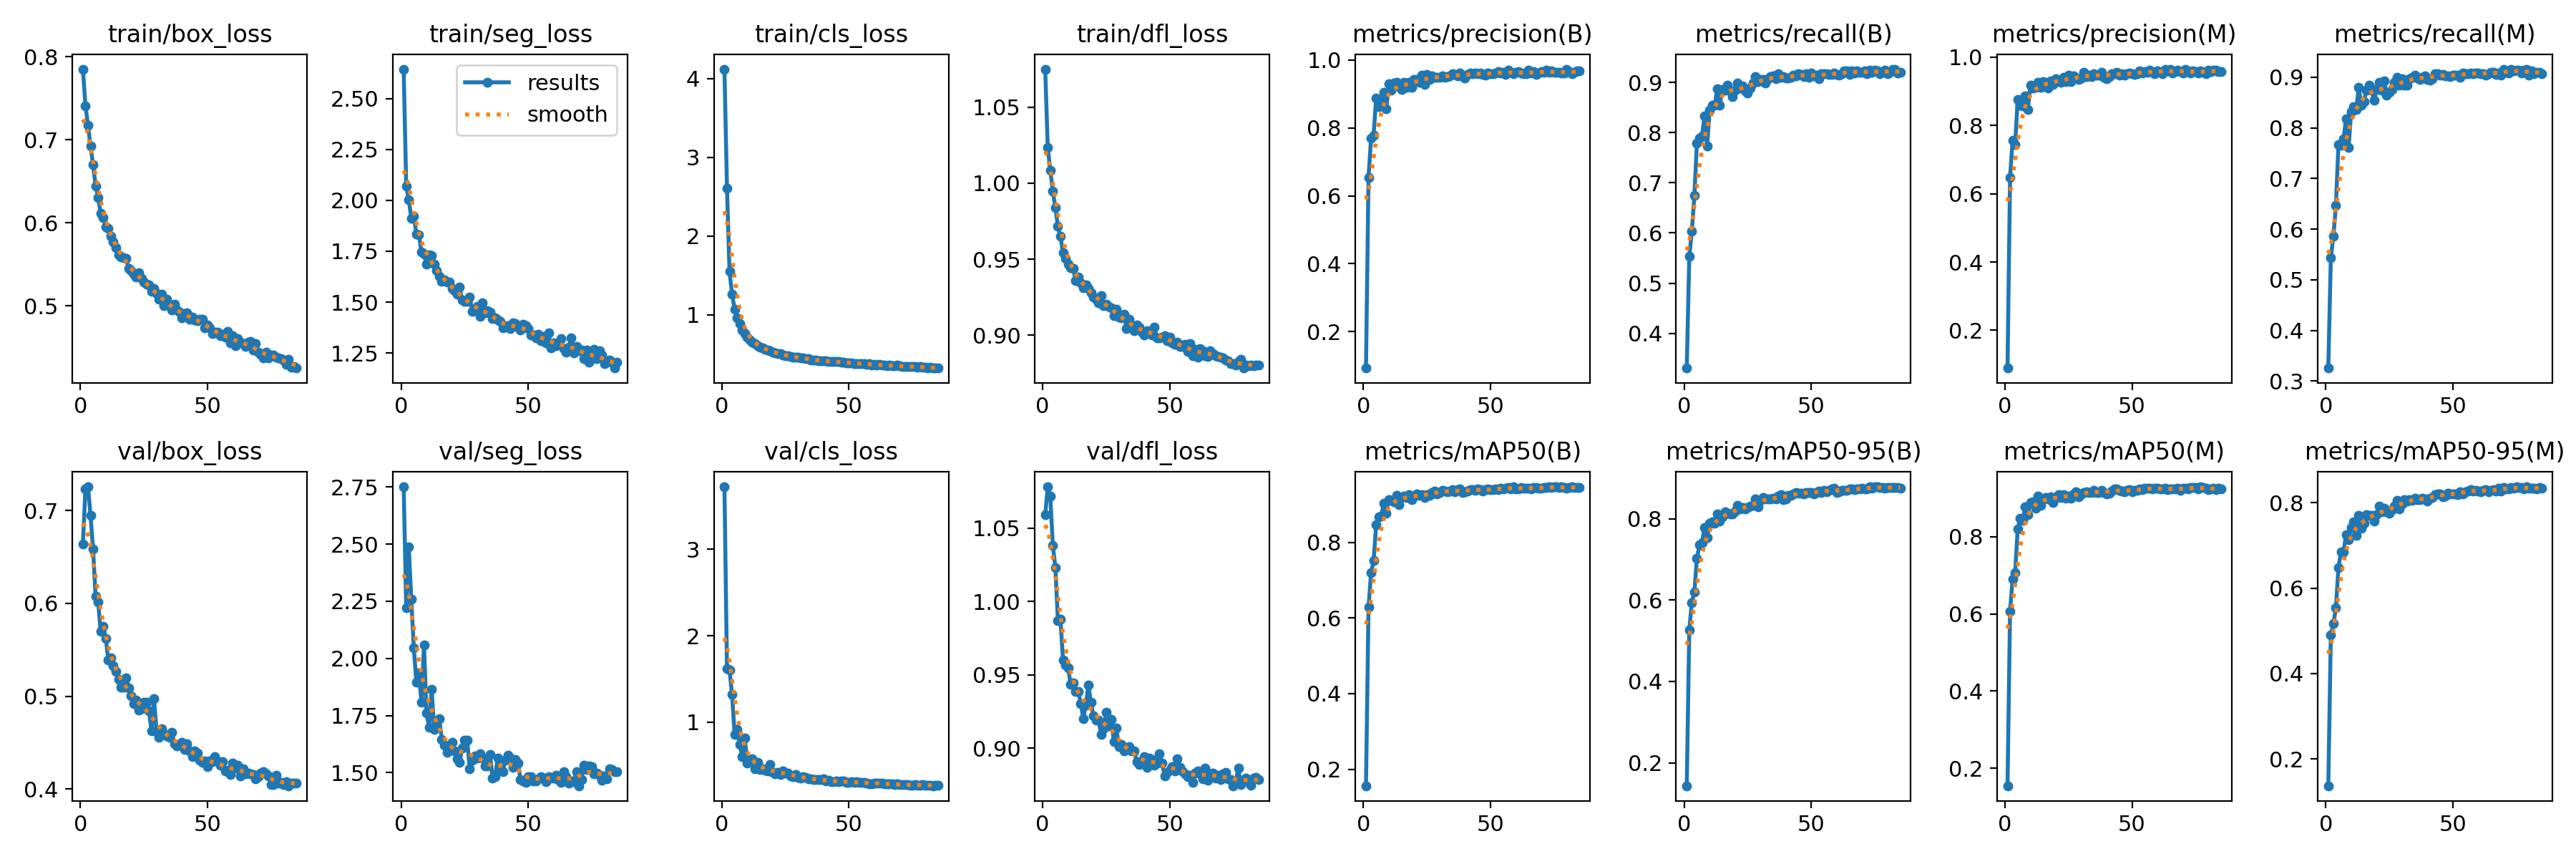

Data behind this chart, as committed beside it:
epoch, time, train/box_loss, train/seg_loss, train/cls_loss, train/dfl_loss, metrics/precision(B), metrics/recall(B), metrics/mAP50(B), metrics/mAP50-95(B), metrics/precision(M), metrics/recall(M), metrics/mAP50(M), metrics/mAP50-95(M), val/box_loss, val/seg_loss, val/cls_loss, val/dfl_loss, lr/pg0, lr/pg1, lr/pg2
1, 45.27, 0.7851, 2.646, 4.118, 1.075, 0.09222, 0.3308, 0.1563, 0.1434, 0.08946, 0.3259, 0.1544, 0.1373, 0.6643, 2.751, 3.721, 1.059, 0.0001264, 0.0001264, 0.0001264
2, 87.82, 0.741, 2.07, 2.608, 1.023, 0.6546, 0.553, 0.628, 0.5265, 0.648, 0.543, 0.6075, 0.4907, 0.7233, 2.223, 1.618, 1.078, 0.0002522, 0.0002522, 0.0002522
3, 130.6, 0.7178, 2.004, 1.549, 1.008, 0.7691, 0.6029, 0.7193, 0.5941, 0.7575, 0.5858, 0.6903, 0.5165, 0.7257, 2.488, 1.6, 1.072, 0.0003754, 0.0003754, 0.0003754
4, 171.9, 0.6923, 1.913, 1.262, 0.9949, 0.7789, 0.6752, 0.751, 0.6204, 0.7428, 0.6469, 0.7067, 0.5542, 0.6947, 2.258, 1.319, 1.038, 0.0003736, 0.0003736, 0.0003736
5, 213.7, 0.6698, 1.921, 1.074, 0.9839, 0.8878, 0.7792, 0.846, 0.702, 0.8764, 0.7663, 0.82, 0.6477, 0.6584, 2.045, 0.8622, 1.023, 0.0003698, 0.0003698, 0.0003698
6, 253.5, 0.6446, 1.835, 0.9628, 0.9717, 0.8629, 0.7893, 0.8664, 0.7352, 0.8601, 0.7653, 0.848, 0.6852, 0.6077, 1.895, 0.9168, 0.987, 0.0003659, 0.0003659, 0.0003659
7, 293.2, 0.6308, 1.831, 0.8867, 0.965, 0.8727, 0.7931, 0.8695, 0.7404, 0.8561, 0.7782, 0.8415, 0.6849, 0.6019, 1.935, 0.7425, 0.9877, 0.0003621, 0.0003621, 0.0003621
8, 333.1, 0.6112, 1.747, 0.8105, 0.9543, 0.9048, 0.8328, 0.9039, 0.7786, 0.8863, 0.8182, 0.8784, 0.7258, 0.5702, 1.809, 0.6016, 0.9603, 0.0003583, 0.0003583, 0.0003583
9, 373.2, 0.606, 1.735, 0.7639, 0.9507, 0.8559, 0.7732, 0.8764, 0.7543, 0.8469, 0.7617, 0.8573, 0.7137, 0.5751, 2.059, 0.8189, 0.9564, 0.0003545, 0.0003545, 0.0003545
10, 413.1, 0.5955, 1.685, 0.7164, 0.9466, 0.9313, 0.8441, 0.9137, 0.788, 0.9169, 0.8325, 0.8882, 0.7415, 0.5624, 1.76, 0.5293, 0.9548, 0.0003507, 0.0003507, 0.0003507
11, 453.2, 0.593, 1.732, 0.6828, 0.9447, 0.9106, 0.8552, 0.9116, 0.7926, 0.9098, 0.8411, 0.8908, 0.7555, 0.5389, 1.699, 0.5513, 0.9437, 0.0003469, 0.0003469, 0.0003469
12, 493, 0.5839, 1.727, 0.6519, 0.944, 0.9316, 0.8542, 0.9075, 0.7884, 0.9125, 0.8359, 0.8735, 0.7231, 0.5414, 1.866, 0.574, 0.9446, 0.0003431, 0.0003431, 0.0003431
13, 534, 0.5767, 1.685, 0.6305, 0.936, 0.9339, 0.8872, 0.9233, 0.8109, 0.926, 0.88, 0.9053, 0.7705, 0.5331, 1.69, 0.4602, 0.9388, 0.0003393, 0.0003393, 0.0003393
14, 573.9, 0.5705, 1.656, 0.6075, 0.9381, 0.9226, 0.8544, 0.8989, 0.7934, 0.9109, 0.8445, 0.8805, 0.7407, 0.5268, 1.709, 0.5357, 0.9384, 0.0003354, 0.0003354, 0.0003354
15, 613.8, 0.5617, 1.627, 0.5901, 0.9346, 0.9127, 0.8858, 0.9186, 0.8053, 0.9282, 0.852, 0.8977, 0.7515, 0.5181, 1.737, 0.4515, 0.9303, 0.0003316, 0.0003316, 0.0003316
16, 653.7, 0.5587, 1.601, 0.582, 0.9315, 0.9353, 0.8852, 0.922, 0.8162, 0.9262, 0.8741, 0.9017, 0.7721, 0.5095, 1.645, 0.4602, 0.9202, 0.0003278, 0.0003278, 0.0003278
17, 693.3, 0.5579, 1.608, 0.5603, 0.9329, 0.9204, 0.8951, 0.9193, 0.8124, 0.9096, 0.8833, 0.8985, 0.7704, 0.5094, 1.619, 0.4469, 0.9295, 0.000324, 0.000324, 0.000324
18, 732.8, 0.5572, 1.597, 0.5522, 0.9307, 0.9352, 0.8832, 0.9256, 0.812, 0.9308, 0.8737, 0.9036, 0.7702, 0.5201, 1.59, 0.436, 0.9428, 0.0003202, 0.0003202, 0.0003202
19, 772.6, 0.5451, 1.599, 0.5409, 0.9281, 0.9199, 0.8716, 0.9136, 0.8113, 0.9191, 0.8545, 0.8896, 0.7568, 0.5093, 1.619, 0.5088, 0.9311, 0.0003164, 0.0003164, 0.0003164
20, 812.3, 0.5423, 1.567, 0.5237, 0.925, 0.9432, 0.885, 0.9214, 0.8193, 0.9359, 0.8753, 0.9013, 0.7724, 0.5003, 1.633, 0.422, 0.922, 0.0003126, 0.0003126, 0.0003126
21, 852.7, 0.538, 1.558, 0.517, 0.924, 0.9422, 0.8986, 0.9277, 0.8329, 0.9333, 0.8903, 0.9099, 0.7912, 0.4922, 1.595, 0.3994, 0.9192, 0.0003088, 0.0003088, 0.0003088
22, 893.1, 0.5345, 1.538, 0.5093, 0.9212, 0.9342, 0.8885, 0.9243, 0.8234, 0.9255, 0.8746, 0.9015, 0.7787, 0.4961, 1.559, 0.4201, 0.9193, 0.000305, 0.000305, 0.000305
23, 932.8, 0.5402, 1.575, 0.5044, 0.9259, 0.9565, 0.8927, 0.9261, 0.8272, 0.941, 0.8931, 0.9088, 0.7862, 0.4852, 1.543, 0.3931, 0.9094, 0.0003011, 0.0003011, 0.0003011
24, 972.6, 0.5333, 1.511, 0.4922, 0.9197, 0.9276, 0.883, 0.9185, 0.8239, 0.9291, 0.8642, 0.8992, 0.7788, 0.4866, 1.606, 0.4382, 0.9133, 0.0002973, 0.0002973, 0.0002973
25, 1013, 0.5289, 1.504, 0.4821, 0.9202, 0.9572, 0.8788, 0.9268, 0.8275, 0.9467, 0.87, 0.9052, 0.775, 0.4933, 1.643, 0.4133, 0.9245, 0.0002935, 0.0002935, 0.0002935
26, 1052, 0.5264, 1.502, 0.4807, 0.9189, 0.9433, 0.8883, 0.9247, 0.831, 0.9278, 0.8757, 0.9007, 0.7831, 0.4937, 1.642, 0.4121, 0.915, 0.0002897, 0.0002897, 0.0002897
27, 1092, 0.5256, 1.524, 0.4758, 0.9183, 0.9533, 0.8994, 0.9316, 0.8332, 0.9451, 0.89, 0.911, 0.7923, 0.4841, 1.517, 0.3756, 0.9194, 0.0002859, 0.0002859, 0.0002859
28, 1131, 0.5175, 1.455, 0.4646, 0.9131, 0.9484, 0.9112, 0.9355, 0.8476, 0.9395, 0.8993, 0.9175, 0.8049, 0.4623, 1.554, 0.3725, 0.9045, 0.0002821, 0.0002821, 0.0002821
29, 1171, 0.5206, 1.462, 0.4653, 0.917, 0.9489, 0.9019, 0.9284, 0.8299, 0.9352, 0.8848, 0.9039, 0.7862, 0.497, 1.574, 0.3985, 0.9138, 0.0002783, 0.0002783, 0.0002783
30, 1211, 0.5153, 1.48, 0.4616, 0.9121, 0.9483, 0.9066, 0.9316, 0.8445, 0.9378, 0.8962, 0.9105, 0.7971, 0.4622, 1.565, 0.3623, 0.9011, 0.0002745, 0.0002745, 0.0002745
31, 1251, 0.5082, 1.43, 0.449, 0.9117, 0.9538, 0.906, 0.9367, 0.8515, 0.955, 0.8838, 0.914, 0.8076, 0.4561, 1.583, 0.3513, 0.9025, 0.0002707, 0.0002707, 0.0002707
32, 1291, 0.5138, 1.496, 0.4498, 0.9141, 0.9489, 0.8985, 0.9347, 0.8478, 0.9425, 0.8841, 0.916, 0.803, 0.4651, 1.564, 0.3669, 0.8981, 0.0002668, 0.0002668, 0.0002668
33, 1331, 0.5006, 1.446, 0.4408, 0.9043, 0.9511, 0.9067, 0.9328, 0.8488, 0.947, 0.8964, 0.9151, 0.8069, 0.4597, 1.53, 0.3647, 0.8993, 0.000263, 0.000263, 0.000263
34, 1375, 0.5079, 1.457, 0.4438, 0.9106, 0.9536, 0.9117, 0.9354, 0.8484, 0.9428, 0.8995, 0.9145, 0.8059, 0.457, 1.531, 0.3438, 0.9012, 0.0002592, 0.0002592, 0.0002592
35, 1417, 0.5, 1.452, 0.4296, 0.9067, 0.9606, 0.9126, 0.9391, 0.8507, 0.9516, 0.9031, 0.9208, 0.8101, 0.4556, 1.579, 0.3421, 0.898, 0.0002554, 0.0002554, 0.0002554
36, 1460, 0.4953, 1.42, 0.4263, 0.9028, 0.9567, 0.9072, 0.9343, 0.8491, 0.9472, 0.8986, 0.9149, 0.807, 0.4611, 1.475, 0.3392, 0.8979, 0.0002516, 0.0002516, 0.0002516
37, 1501, 0.5018, 1.421, 0.4287, 0.9068, 0.9536, 0.917, 0.9383, 0.855, 0.9476, 0.896, 0.9155, 0.8074, 0.4485, 1.483, 0.3362, 0.8909, 0.0002478, 0.0002478, 0.0002478
38, 1542, 0.4948, 1.411, 0.4206, 0.9056, 0.9622, 0.9101, 0.9407, 0.8583, 0.9556, 0.8993, 0.9207, 0.8106, 0.4467, 1.563, 0.3351, 0.8889, 0.000244, 0.000244, 0.000244
39, 1582, 0.4922, 1.404, 0.4185, 0.9022, 0.9514, 0.9115, 0.9314, 0.8465, 0.9412, 0.9025, 0.915, 0.8084, 0.447, 1.509, 0.3385, 0.8912, 0.0002402, 0.0002402, 0.0002402
40, 1622, 0.4855, 1.374, 0.415, 0.9, 0.9477, 0.9087, 0.9336, 0.8484, 0.9366, 0.8952, 0.9117, 0.8044, 0.4505, 1.504, 0.3457, 0.8941, 0.0002364, 0.0002364, 0.0002364
41, 1662, 0.4912, 1.384, 0.4126, 0.9031, 0.957, 0.9087, 0.9364, 0.8578, 0.944, 0.8943, 0.9135, 0.8112, 0.4427, 1.554, 0.3205, 0.8868, 0.0002325, 0.0002325, 0.0002325
42, 1703, 0.4913, 1.382, 0.4119, 0.9024, 0.961, 0.9107, 0.9386, 0.8571, 0.9522, 0.8969, 0.919, 0.8117, 0.4489, 1.575, 0.3258, 0.893, 0.0002287, 0.0002287, 0.0002287
43, 1745, 0.4839, 1.368, 0.4048, 0.9001, 0.9605, 0.9143, 0.9389, 0.8611, 0.9518, 0.9072, 0.9236, 0.8197, 0.4409, 1.565, 0.3128, 0.892, 0.0002249, 0.0002249, 0.0002249
44, 1785, 0.4869, 1.396, 0.4061, 0.9054, 0.9618, 0.9135, 0.9383, 0.8635, 0.9559, 0.9062, 0.9245, 0.8209, 0.4346, 1.524, 0.3097, 0.8884, 0.0002211, 0.0002211, 0.0002211
45, 1824, 0.4828, 1.393, 0.4033, 0.8984, 0.9606, 0.9167, 0.9416, 0.8618, 0.9471, 0.9043, 0.92, 0.8209, 0.4414, 1.559, 0.3162, 0.8899, 0.0002173, 0.0002173, 0.0002173
46, 1866, 0.4819, 1.376, 0.4047, 0.8982, 0.9628, 0.9155, 0.9394, 0.8629, 0.9507, 0.9045, 0.9183, 0.8135, 0.4388, 1.541, 0.3151, 0.8961, 0.0002135, 0.0002135, 0.0002135
47, 1906, 0.484, 1.364, 0.4006, 0.8986, 0.958, 0.9117, 0.9354, 0.8616, 0.9477, 0.9026, 0.917, 0.816, 0.4311, 1.469, 0.3214, 0.8897, 0.0002097, 0.0002097, 0.0002097
48, 1947, 0.4837, 1.389, 0.3978, 0.8999, 0.9547, 0.918, 0.9395, 0.8647, 0.9512, 0.9021, 0.9207, 0.8223, 0.4285, 1.463, 0.3233, 0.881, 0.0002059, 0.0002059, 0.0002059
49, 1986, 0.4739, 1.385, 0.3908, 0.8965, 0.9622, 0.9102, 0.9409, 0.8647, 0.9545, 0.9014, 0.923, 0.8204, 0.4303, 1.456, 0.3068, 0.8832, 0.000202, 0.000202, 0.000202
50, 2026, 0.4773, 1.37, 0.3941, 0.899, 0.9593, 0.9186, 0.9392, 0.865, 0.9512, 0.9044, 0.9167, 0.8199, 0.4241, 1.482, 0.3052, 0.885, 0.0001982, 0.0001982, 0.0001982
51, 2066, 0.4737, 1.34, 0.3908, 0.8949, 0.9596, 0.9125, 0.9398, 0.8616, 0.9495, 0.9033, 0.9201, 0.8208, 0.4304, 1.482, 0.3091, 0.8871, 0.0001944, 0.0001944, 0.0001944
52, 2105, 0.4666, 1.338, 0.3794, 0.8941, 0.9618, 0.9138, 0.9407, 0.8649, 0.9507, 0.9039, 0.9206, 0.8193, 0.4293, 1.463, 0.2997, 0.8844, 0.0001906, 0.0001906, 0.0001906
53, 2145, 0.4686, 1.324, 0.3835, 0.8953, 0.9673, 0.9075, 0.9394, 0.8669, 0.9594, 0.8996, 0.924, 0.8251, 0.4349, 1.464, 0.3117, 0.8925, 0.0001868, 0.0001868, 0.0001868
54, 2185, 0.4684, 1.343, 0.3823, 0.8926, 0.961, 0.9174, 0.9423, 0.8651, 0.953, 0.9086, 0.9222, 0.8205, 0.4305, 1.472, 0.3076, 0.8867, 0.000183, 0.000183, 0.000183
55, 2225, 0.4643, 1.309, 0.3789, 0.8926, 0.9646, 0.9167, 0.9421, 0.8687, 0.9574, 0.9068, 0.925, 0.826, 0.4254, 1.483, 0.3, 0.8845, 0.0001792, 0.0001792, 0.0001792
56, 2267, 0.4658, 1.333, 0.376, 0.8941, 0.9588, 0.9173, 0.9438, 0.8668, 0.9547, 0.9064, 0.925, 0.8276, 0.4294, 1.476, 0.3004, 0.8826, 0.0001754, 0.0001754, 0.0001754
57, 2307, 0.462, 1.299, 0.3731, 0.8896, 0.9695, 0.9159, 0.9441, 0.8694, 0.962, 0.9081, 0.9251, 0.8309, 0.4199, 1.461, 0.2977, 0.8805, 0.0001716, 0.0001716, 0.0001716
58, 2348, 0.4695, 1.348, 0.3766, 0.8945, 0.9636, 0.9162, 0.9417, 0.8727, 0.9578, 0.9063, 0.9246, 0.8279, 0.42, 1.482, 0.2909, 0.8817, 0.0001677, 0.0001677, 0.0001677
59, 2388, 0.4553, 1.273, 0.3638, 0.8866, 0.9609, 0.9192, 0.9461, 0.8753, 0.9518, 0.9084, 0.9255, 0.8292, 0.4153, 1.475, 0.2894, 0.8766, 0.0001639, 0.0001639, 0.0001639
60, 2428, 0.4645, 1.299, 0.3727, 0.8908, 0.9647, 0.9155, 0.9405, 0.865, 0.9603, 0.9087, 0.926, 0.827, 0.4279, 1.477, 0.2984, 0.8831, 0.0001601, 0.0001601, 0.0001601
... 25 more rows
